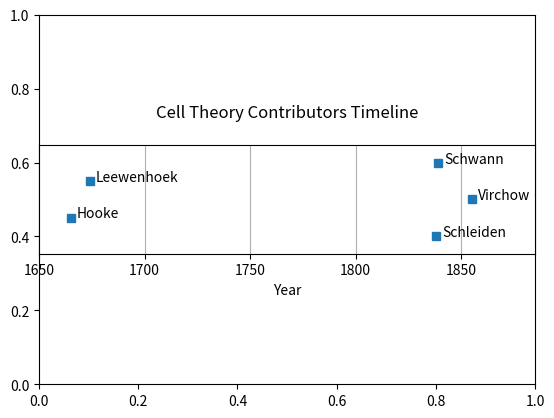

Python code for this plot:
# -*- coding: utf-8 -*-
"""
Created on Wed Oct  5 14:41:05 2016

[redacted]
"""

import matplotlib.pyplot as plt

leftSpace = 15
rightSpace = 30
topSpace = 3
bottomSpace = 3

dates = [
1665,
1674,
1838,
1839,
1855]

heights = [
-1,
 1,
-2,
 2,
 0]

names = [
"Hooke",
"Leewenhoek",
"Schleiden",
"Schwann",
"Virchow"]

fig = plt.figure(1)
plt.subplot(111)
plt.cla()
axis = plt.subplot(312)

plt.grid()

for n in range(dates.__len__()):
   plt.text(dates[n] + 3, heights[n], names[n]) 

plt.plot(dates,heights,'s')
axis.get_yaxis().set_visible(False)
plt.axis([dates[0] - leftSpace, dates[dates.__len__()-1] + rightSpace, -bottomSpace, topSpace])
plt.title("Cell Theory Contributors Timeline\n")
plt.xlabel("Year")